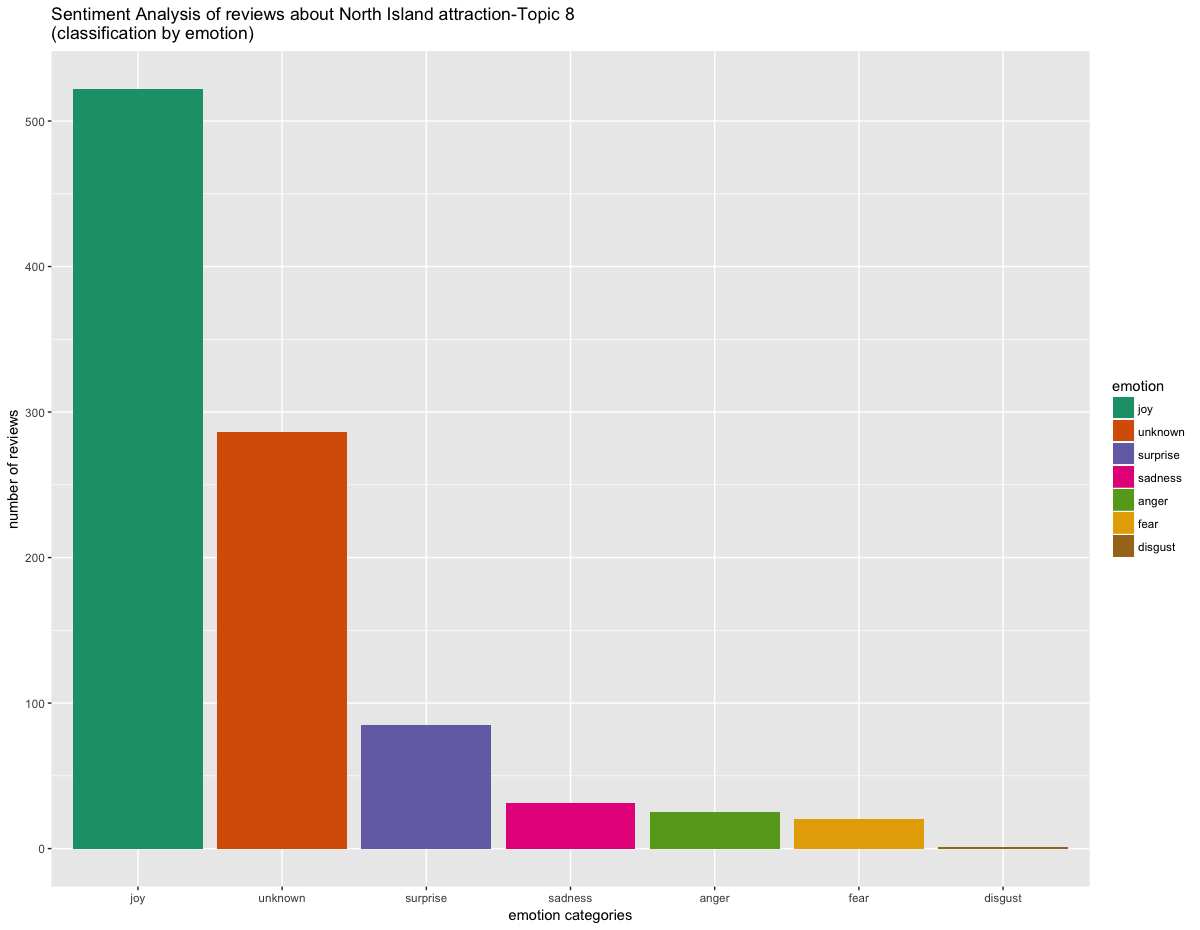

The file beside this chart, header and first rows:
, text, emotion, polarity
1, the workshop was closedohe general publi…, fear, neutral
2, this was a refreshments and comforbreak …, surprise, positive
3, was looking forwardo seeinghis place. di…, anger, positive
4, this place is used byheour buses as a co…, joy, neutral
5, we wenhereo buy some kauri gifts for our…, sadness, negative
6, this is a local wood workshop with a caf…, sadness, negative
7, dropped by for a coffee which was greaan…, unknown, positive
8, the staircase carved ouof a kauriree dug…, surprise, neutral
9, stopped here as parofhe dune rider exper…, unknown, positive
10, this is a standard stop onhe coach dayou…, joy, neutral
11, whaan extraordinary experienceo walk ins…, joy, positive
12, if you jusso happeno be driving pasand n…, surprise, neutral
13, two very clear indices for aourisrap:. h…, joy, neutral
14, i stopped herewice (to and from a cape r…, unknown, positive
15, we stopped here onhe wayo cape reinga. t…, joy, neutral
16, havingravelled both north and south isla…, joy, neutral
17, it's one ofhe aractionshai visited where…, joy, neutral
18, interestingo see howhe gum was mined bua…, unknown, positive
19, i learnwhy gumboots are called whahey ar…, joy, positive
20, of course mospeople have heard of petrif…, unknown, positive
21, this is a grealile park and definitely w…, unknown, neutral
22, this site is very well preserved and let…, unknown, neutral
23, if you happeno be inhe area iis worth a …, joy, positive
24, we stoppedhere as parof a busourohe cape…, unknown, positive
25, treasure fromrees don'come easy forhe gu…, joy, positive
26, really lovely seup- a walkhrough kaurire…, joy, positive
27, briefly visitedhis site as parof a  mile…, joy, positive
28, this was interesting . . . there was a s…, joy, positive
29, an outdoor, self guided museumhainvolves…, unknown, positive
30, go back inimeo learn aboulife ofhe gum d…, unknown, positive
31, very interesting place with history of d…, joy, positive
32, didn'knowhis place existed, greaour ofhe…, unknown, positive
33, visited ias one ofhe stopping places on …, surprise, positive
34, icos$ for myself andwoeenagers which was…, joy, neutral
35, this is a greareconstruction of a gum di…, joy, positive
36, this was another very interesting place.…, unknown, positive
37, sohat's whyhey are called gumboots......…, anger, positive
38, the workshop was closedohe general publi…, fear, neutral
39, this was a refreshments and comforbreak …, surprise, positive
40, was looking forwardo seeinghis place. di…, anger, positive
41, this place is used byheour buses as a co…, joy, neutral
42, we wenhereo buy some kauri gifts for our…, sadness, negative
43, this is a local wood workshop with a caf…, sadness, negative
44, dropped by for a coffee which was greaan…, unknown, positive
45, the staircase carved ouof a kauriree dug…, surprise, neutral
46, stopped here as parofhe dune rider exper…, unknown, positive
47, this is a standard stop onhe coach dayou…, joy, neutral
48, whaan extraordinary experienceo walk ins…, joy, positive
49, if you jusso happeno be driving pasand n…, surprise, neutral
50, two very clear indices for aourisrap:. h…, joy, neutral
51, i stopped herewice (to and from a cape r…, unknown, positive
52, we stopped here onhe wayo cape reinga. t…, joy, neutral
53, havingravelled both north and south isla…, joy, neutral
54, my wee jaunon sunday th march  began wit…, joy, positive
55, no real reason noo usehe ferry if you ne…, joy, positive
56, this nice lile car ferry runs regularly …, unknown, positive
57, saw cocks fighting while waiting ahe koh…, unknown, positive
58, nice palceo look ainteresting arwork. we…, unknown, positive
59, acrosshe streefromhe ferry,he owner of r…, joy, positive
60, we were asked "would you like meo explai…, joy, positive
... 910 more rows
